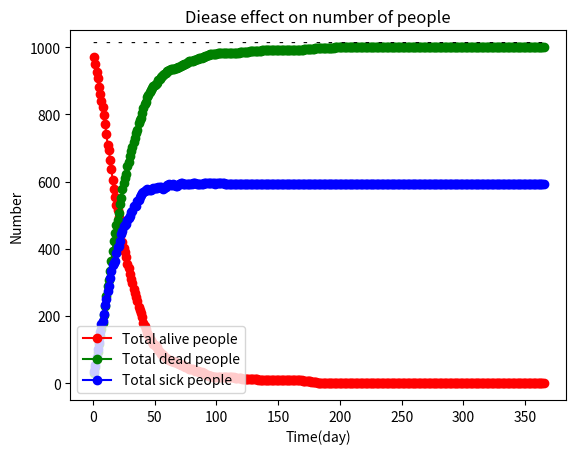
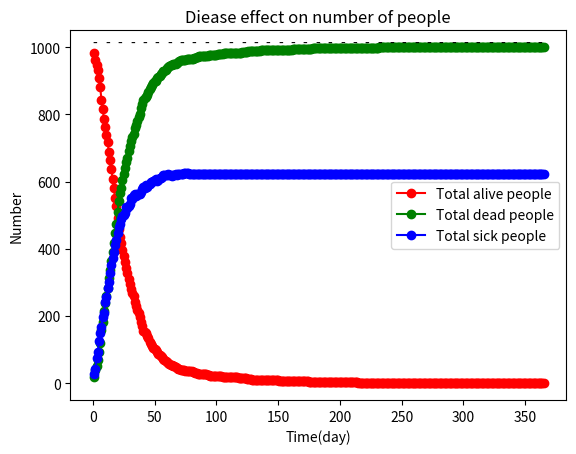
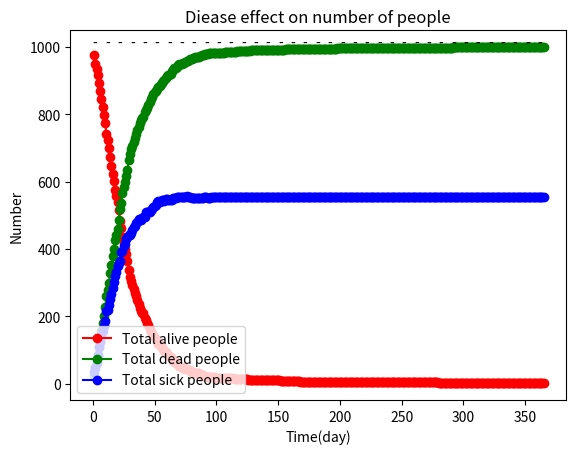
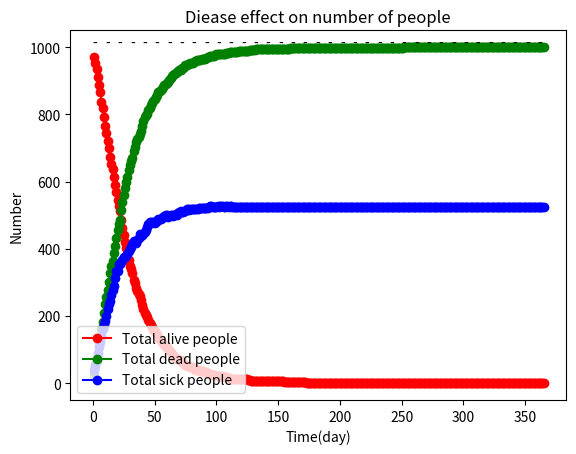
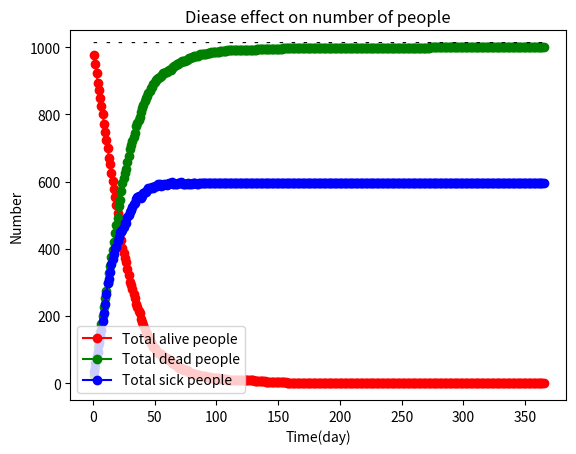
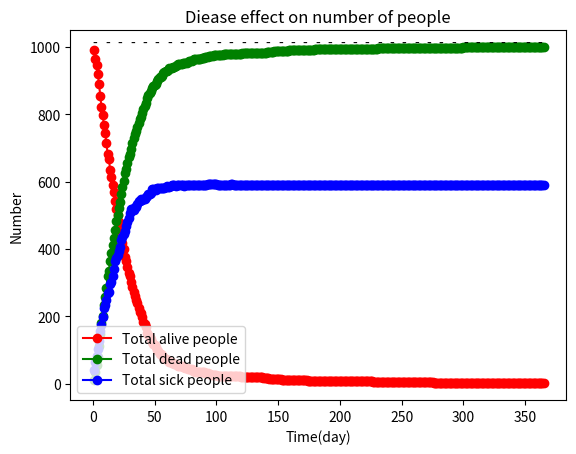
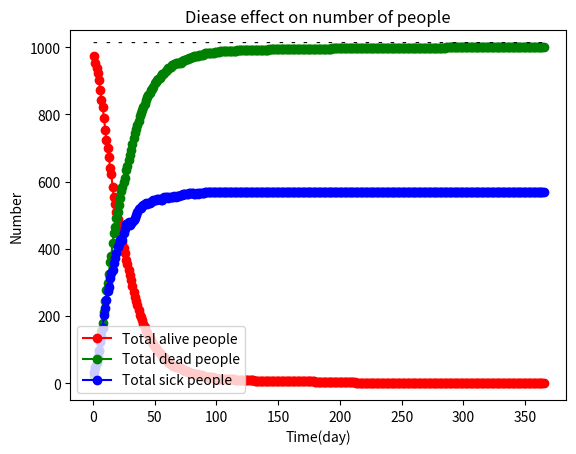
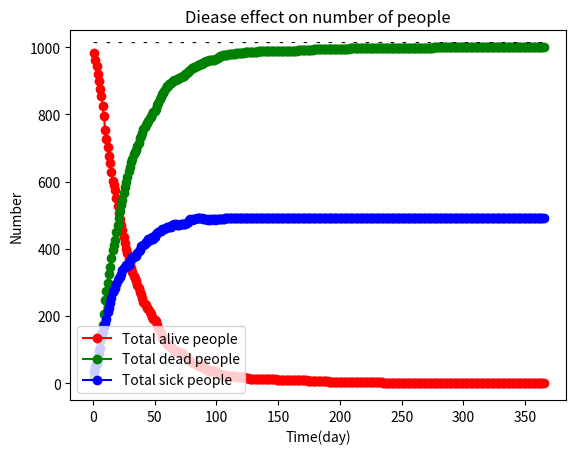
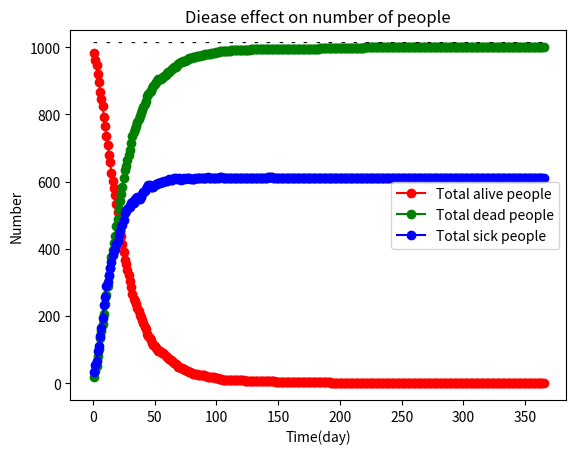
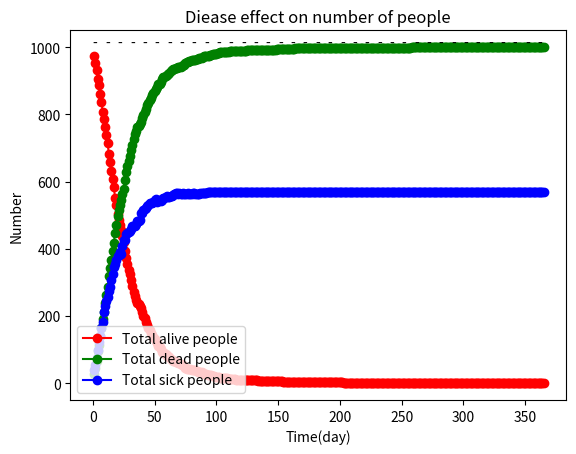
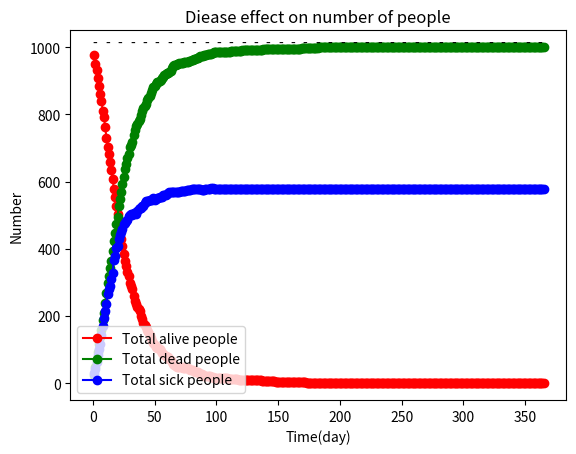
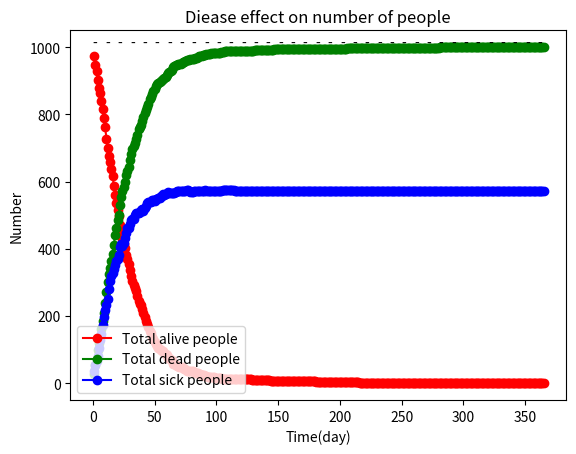
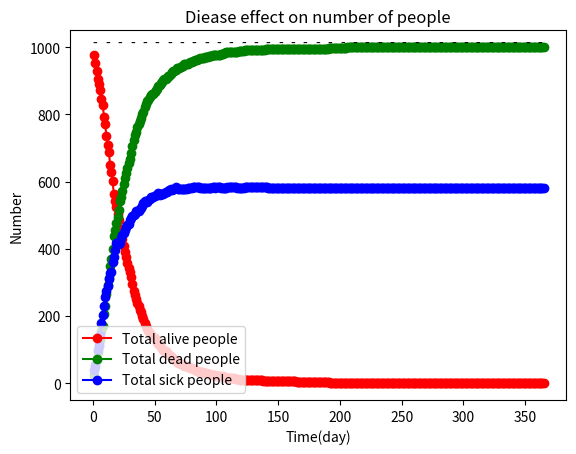
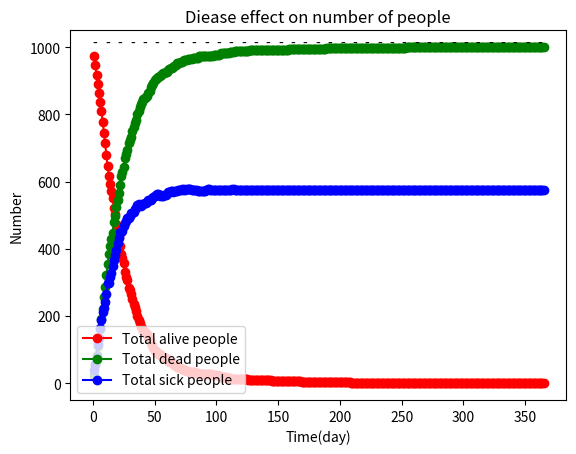
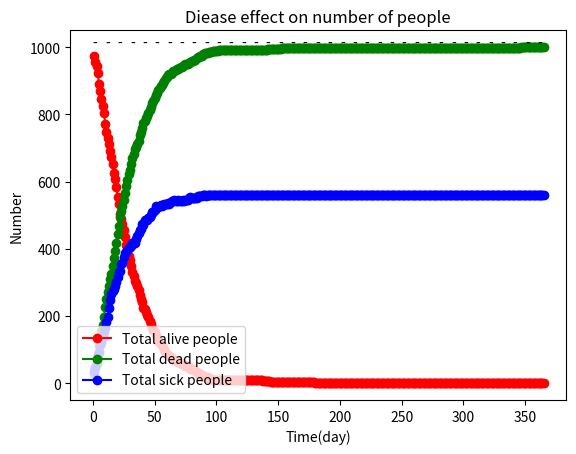
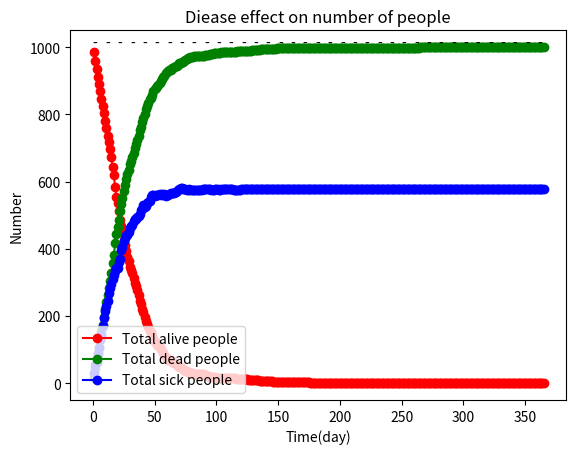

The matplotlib source for these figures, in order:
import numpy as np
import random as rd
import matplotlib.pyplot as plt
import statistics as sta


# decide what the person will do

def randomEvent(listProb):
    """Takes a list of probabilities and return an index proportional to
    the probability in listProb[index].
    Input: a list of numbers, must add up to 1.0
    Output: a random index between 0 and len( listProb ) - 1 """
    # First check input is correct type
    if len(listProb) == 0 or type(listProb) != list:
        print("Input must be a list longer than 0!")
        raise ValueError
    # Then check that probabilities are consistent
    totProb = 0.0
    for i in listProb:
        totProb += i
    if totProb != 1.0:
        print("Your probabilities do not add up to 1.0!")
        raise ValueError

        # Now pick the event with the right probability (look at the code
    # to see what it does if interested )
    random = np.random.rand()
    total = listProb[0]
    index = 0
    while total < random:
        total += listProb[index + 1]
        index += 1

    return index


# Movement function

def move(pos, NMob):  # pos argument is the position of the person currently
    # NMob is the maximum number of mobility
    if NMob != 0:
        direction = rd.randint(0, 1)  # give the direction. 1 for positive and 0 for negative
        distance = rd.randint(1, NMob)  # give the distance.
        if direction == 1:
            pos += distance
            if pos > n - 1:  # when the person moves across cells from the maximum index to the minimum
                pos = pos - n
        elif direction == 0:
            pos = pos - distance
            if pos < 0:  # when the person moves across cells from the maximum index to the minimum
                pos = n + pos
    return pos


# Model information

N = 1000  # The total number of people
n = 100  # The total number of the cell
sp = 20  # The total number of sick people
hp = N - sp  # The total number of healthy people
vp = 0  # people who take the vaccination
NMob = 1  # Number of mobility for a person

# Sick people info.

p_better = 0.1  # probability to get healthy
p_die_1 = 0.1  # to die
p_travel_1 = 0.2  # to move
p_nothing_1 = 0.6  # to stay still
sickList = [p_better, p_die_1, p_travel_1, p_nothing_1]  # a list for all probability of each
                                                         # event for sick people

# healthy people info.

p_worseB = 0.0  # probability to get sick if no sick people in the same cell
p_worseA = 0.1  # if a healthy person is not vaccinated AND in the same cell with a sick person
p_die_2 = 0.02  # to die
p_travel_1 = 0.1  # to move
p_nothing_2A = 0.78  # with sick person to stay still
p_nothing_2B = 0.88  # no sick person in the same cell to stay still
healListV = [p_worseB, p_die_2, p_travel_1,
             p_nothing_2B]  # a list for all probability of each event for vaccinated people

# open the data txt for data record
myFile = open('D:\VISA\data.txt', 'w+')

# start the simulation

# Number:
liveS = 0  # all of the living people in 20 simulations
deadS = 0
sickS = 0
livelist = []  # for calculating standard deviation
deadlist = []
sicklist = []

# plotting:
plt.figure(20)  # number of graphs we need
x = range(1, 366)  # for the x-axis of the graph
suffix = 1  # suffix for the name of the graphs 'Graph{}.......'


for i in range(20):  # for 20 simulations
    #  Set initial info. for each people
    peopleList = []  # a list contains all of the people in the world.
    # It should include N dictionaries that each contain info. for a person
    i = 0
    while i < N:
        Pi = rd.randint(0, n - 1)  # give the person an initial position
        if i < vp:
            peopleList.append({'Hlt': 'healthy',
                               'Vac': 'yes',
                               'pos': Pi,
                               'worse': p_worseB,
                               'die': p_die_2,
                               'travel': p_travel_1,
                               'nothing': p_nothing_2B})
            # give the person healthy(1) and vaccination(1), probability of other four events
            # For a vaccinated person, he/she will only do nothing or die
            # or move, which does not influence others
        elif i < hp:
            peopleList.append({'Hlt': 'healthy',
                               'Vac': 'no',
                               'pos': Pi,
                               'worse': p_worseB,
                               # Before we start simulating, assume they have 0 probability to get sick
                               'die': p_die_2,
                               'travel': p_travel_1,
                               'nothing': p_nothing_2B})
            # give the person healthy(1) and no vaccination(0), probability of other four events
        else:
            peopleList.append({'Hlt': 'sick',
                               'Vac': 'no',
                               'pos': Pi,
                               'worse': p_better,
                               'die': p_die_1,
                               'travel': p_travel_1,
                               'nothing': p_nothing_1})
            # give the person sick(0) and no vaccination(0), probability of other four events
        i += 1

    # Other perimeters we need
    day = 0  # date
    i = 0
    peopD = 0  # number of people dead in one simulation
    peopS = sp  # number of people sick and initial value is equal to sp
    deadN = []  # a list to record the number of people dead per day and start from the first day
    sickN = []  # for sick people
    liveN = []  # for total number of people alive

    # start the game
    while day < 365:
        # check whether the cell contains sick people
        sickCell = set()  # a set for areas where sick people stay
        for i in range(vp,
                       N):  # unvaccinated people all have probabilities to get
                            # sick, so the loop should cover all of them
            info = peopleList[i]  # extract each person's info. from the peopleList
            if info['Hlt'] == 'sick':  # if the person is sick
                sickCell.add(info['pos'])  # add the indexes of sick cells into the sickCell set
        for i in range(vp, N):  # people who take no vaccination
            info = peopleList[i]
            cell = info.get('pos')  # where the no vaccination people live
            if (cell in sickCell) and (info['Hlt'] == 'healthy'):  # if healthy
                                                                   # people live with the sick people
                info['worse'] = p_worseA  # reset their probabilities for two events
                info['nothing'] = p_nothing_2A

                # consider vaccinated people
        i = 0
        if vp != 0:  # if all dying, just skip this section
            for i in range(vp):
                info = peopleList[i]  # extract info
                if info['Hlt'] != 'dead':
                    index = randomEvent(healListV)  # know what he/she will do
                    if index == 2:  # if he/she will move
                        info['pos'] = move(info.get('pos'), NMob)  # give the person new position
                    elif index == 1:  # if unfortunately dying
                        info['Hlt'] = 'dead'
                        peopD += 1

        # consider no vaccinated people
        i = 0
        for i in range(vp, N):
            info = peopleList[i]
            if info['Hlt'] == 'healthy':  # consider healthy people
                healListNV = [info['worse'], info['die'], info['travel'],
                              info['nothing']]  # extract everyone's event probability
                index = randomEvent(healListNV)
                if index == 0:  # if getting sick
                    info['Hlt'] = p_better
                    info['die'] = p_die_1
                    info['nothing'] = p_nothing_1
                    info['Hlt'] = 'sick'
                    peopS += 1
                elif index == 1:  # if dying
                    info['Hlt'] = 'dead'
                    peopD += 1
                elif index == 2:  # move
                    info['pos'] = move(info['pos'], NMob)
            elif info['Hlt'] == 'sick':
                index = randomEvent(sickList)
                if index == 0:  # get better
                    info['die'] = p_die_2
                    info['worse'] = p_worseB
                    info['nothing'] = p_nothing_2B
                    info['Hlt'] = 'healthy'
                    peopS = peopS - 1
                elif index == 1:  # die
                    info['Hlt'] = 'dead'
                    peopD += 1
                elif index == 2:  # move
                    info['pos'] = move(info['pos'], NMob)

        # add the number into different lists for plotting graphs (per day)
        deadN.append(peopD)
        sickN.append(peopS)
        peopL = N - peopD
        liveN.append(peopL)
        day += 1

    # plot the graph between the day and number of people
    plt.plot(suffix - 1)  # plot on different graphs
    plt.plot(x, liveN, 'ro-', label='Total alive people')  # plot for living people
    plt.plot(x, deadN, 'go-', label='Total dead people')
    plt.plot(x, sickN, 'bo-', label='Total sick people')
    plt.legend()
    plt.xlabel('Time(day)')  # add labels for the axises
    plt.ylabel('Number')
    plt.title('Diease effect on number of people')  # add title
    i = 0
    while i in range(365):  # plot threshold for number 1000
        # plot dashed line
        if i % 10 == 0:
            plt.text(i, 1000, '-')
        else:
            plt.text(i, 1000, '')
        i += 1
    plt.savefig('Graph{}.jpeg'.format(suffix), dpi=500)
    plt.close()

    # record the data in the data text
    myFile.write('Dead people: ' + str(peopD) + '\n')  # number of total people dead
    myFile.write('Living people: ' + str(peopL) + '\n')
    myFile.write('Sick people: ' + str(peopS) + '\n')
    myFile.write('------------------It is the No. ' + str(suffix) + ' simulation------------------\n')
    suffix += 1

    # record total people dead/alive/sick during all simulations
    liveS += peopL  # sum of the living people
    deadS += peopD
    sickS += peopS
    livelist.append(peopL)
    deadlist.append(peopD)
    sicklist.append(peopS)

# calculate the mean and standard deviation
meanL = liveS / 20.0
meanD = deadS / 20.0
meanS = sickS / 20.0
stdL = sta.stdev(livelist)
stdD = sta.stdev(deadlist)
stdS = sta.stdev(sicklist)

# record the results
myFile.write(
    'The mean of the living people is {0:.3f}, dead people,'
    ' {1:.3f} and sick people {2:.3f}.'.format(meanL, meanD, meanS) + '\n')
myFile.write(
    'The standard deviation of the living people is {0:.3f},'
    'dead people {1:.3f} and sick people {2:.3f}.'.format(stdL, stdD, stdS))
